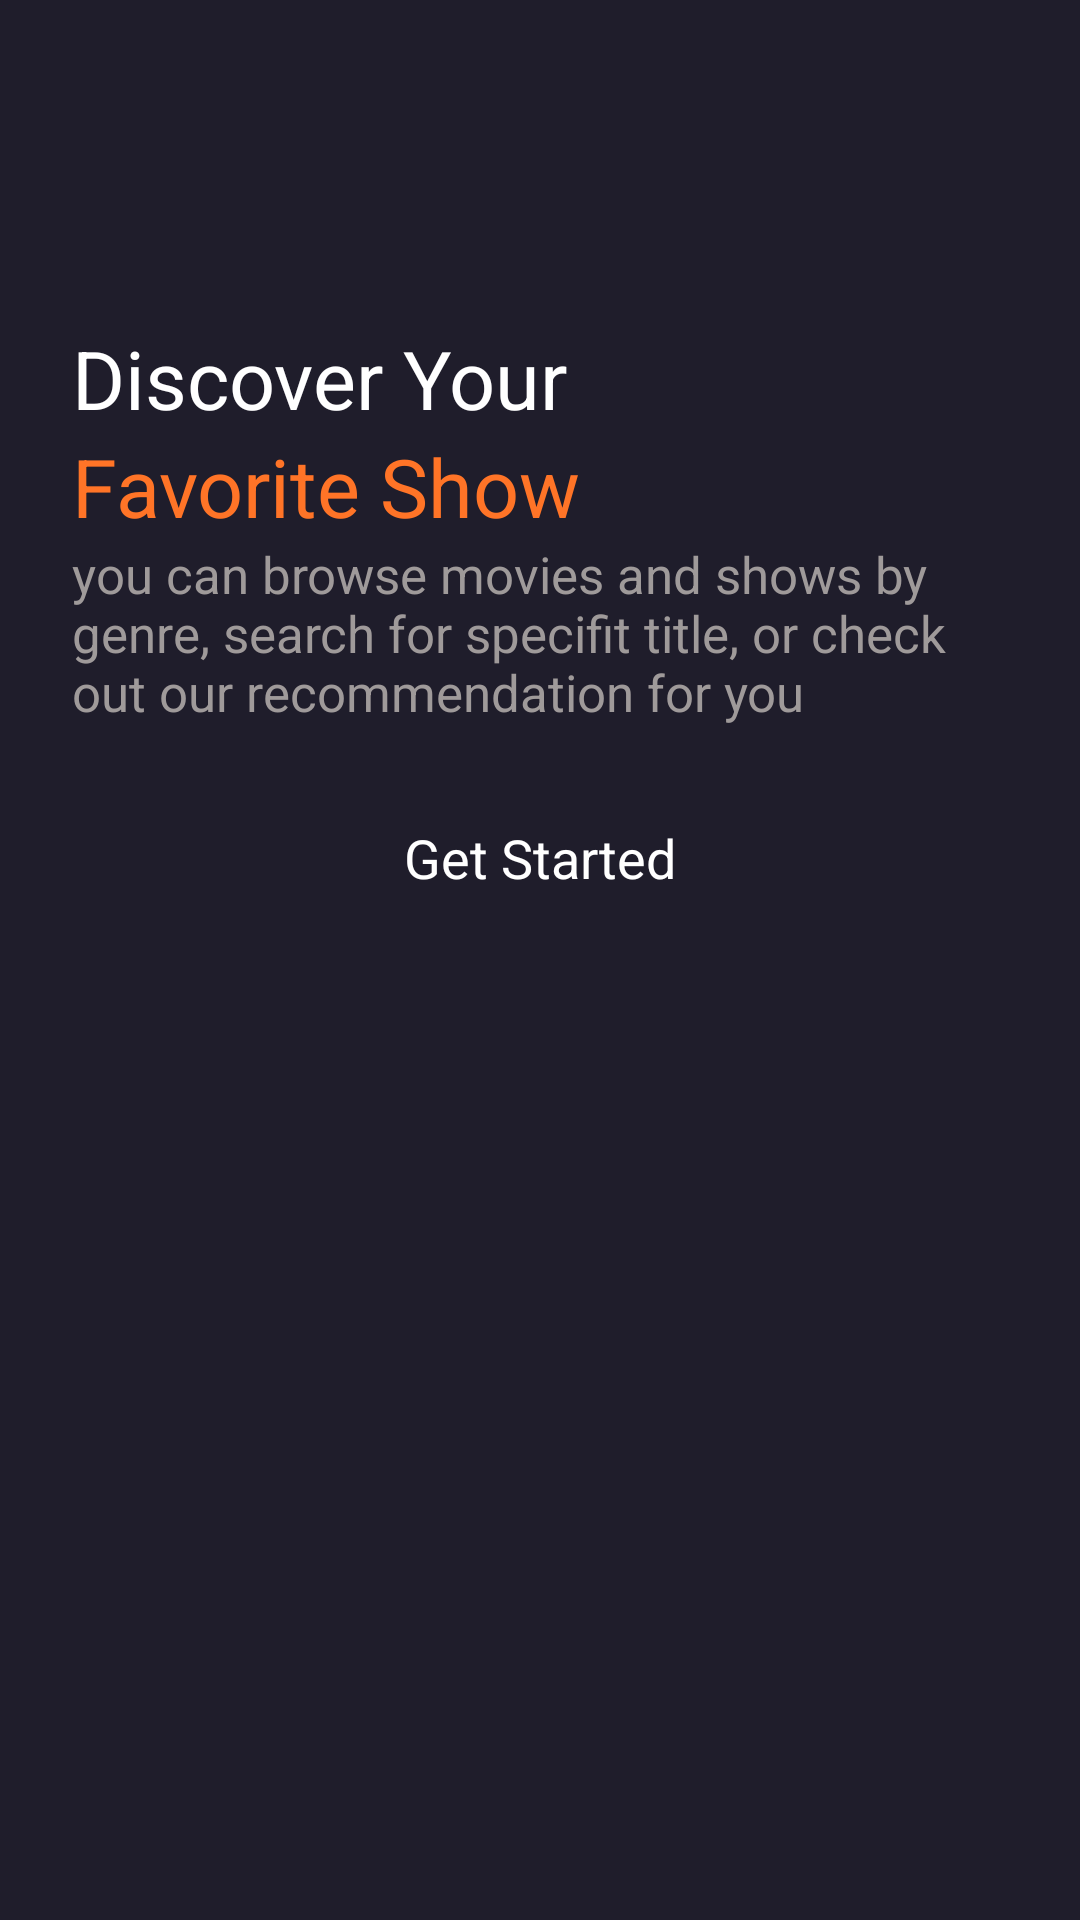

Layout XML and referenced resources for this Android screen:
<!-- AndroidManifest.xml: activity theme Theme.AppCompat.NoActionBar -->
<!-- res/layout/activity_intro.xml -->
<?xml version="1.0" encoding="utf-8"?>
<androidx.constraintlayout.widget.ConstraintLayout xmlns:android="http://schemas.android.com/apk/res/android"
    xmlns:app="http://schemas.android.com/apk/res-auto"
    xmlns:tools="http://schemas.android.com/tools"
    android:id="@+id/container"
    android:background="@color/main_color"
    android:layout_width="match_parent"
    android:layout_height="match_parent">

    <ScrollView
        android:layout_width="match_parent"
        android:layout_height="match_parent" >

        <LinearLayout
            android:layout_width="match_parent"
            android:layout_height="wrap_content"
            android:orientation="vertical">

            <androidx.constraintlayout.widget.ConstraintLayout
                android:layout_width="match_parent"
                android:layout_height="match_parent">

                <ImageView
                    android:id="@+id/imageView"
                    android:layout_width="match_parent"
                    android:layout_height="wrap_content"
                    android:src="@drawable/intro_pic"
                    app:layout_constraintEnd_toEndOf="parent"
                    app:layout_constraintStart_toStartOf="parent"
                    app:layout_constraintTop_toTopOf="parent" />

                <ImageView
                    android:id="@+id/imageView3"
                    android:layout_width="0dp"
                    android:layout_height="100dp"
                    android:src="@drawable/gradient_background"
                    app:layout_constraintBottom_toBottomOf="parent"
                    app:layout_constraintEnd_toEndOf="parent"
                    app:layout_constraintStart_toStartOf="parent" />

            </androidx.constraintlayout.widget.ConstraintLayout>

            <LinearLayout
                android:layout_width="match_parent"
                android:layout_height="match_parent"
                android:layout_marginTop="8dp"
                android:layout_marginStart="24dp"
                android:layout_marginEnd="24dp"
                android:orientation="vertical">

                <TextView
                    android:id="@+id/textView"
                    android:layout_width="match_parent"
                    android:layout_height="wrap_content"
                    android:text="Discover Your"
                    android:textColor="@color/white"
                    android:textSize="27sp"/>

                <TextView
                    android:id="@+id/textView2"
                    android:layout_width="match_parent"
                    android:layout_height="wrap_content"
                    android:text="Favorite Show"
                    android:textColor="@color/orange"
                    android:textSize="27sp"/>

                <TextView
                    android:id="@+id/textView3"
                    android:layout_width="match_parent"
                    android:layout_height="wrap_content"
                    android:text="you can browse movies and shows by genre, search for specifit title, or check out our recommendation for you"
                    android:textColor="#9F9A9A"
                    android:textSize="17sp"/>

                <Button
                    android:id="@+id/button"
                    style="@android:style/Widget.Button"
                    android:layout_marginTop="20dp"
                    android:layout_width="match_parent"
                    android:layout_height="wrap_content"
                    android:background="@drawable/orange_button_background"
                    android:text="Get Started"
                    android:textColor="@color/white"
                    android:textSize="18sp"
                    android:layout_marginBottom="20dp"/>

            </LinearLayout>

        </LinearLayout>
    </ScrollView>
</androidx.constraintlayout.widget.ConstraintLayout>
<!-- resources referenced by this layout -->
<resources>
  <color name="main_color">#1F1D2B</color>
  <color name="orange">#FF7427</color>
  <color name="white">#FFFFFFFF</color>
  <!-- drawable gradient_background (drawable) -->
  <?xml version="1.0" encoding="utf-8"?>
  <selector xmlns:android="http://schemas.android.com/apk/res/android">
  <item>
      <shape android:shape="rectangle">
          <gradient android:startColor="#00ffffff"
              android:endColor="@color/main_color" android:angle="270"/>
      </shape>
  </item>
  
  </selector>
</resources>
